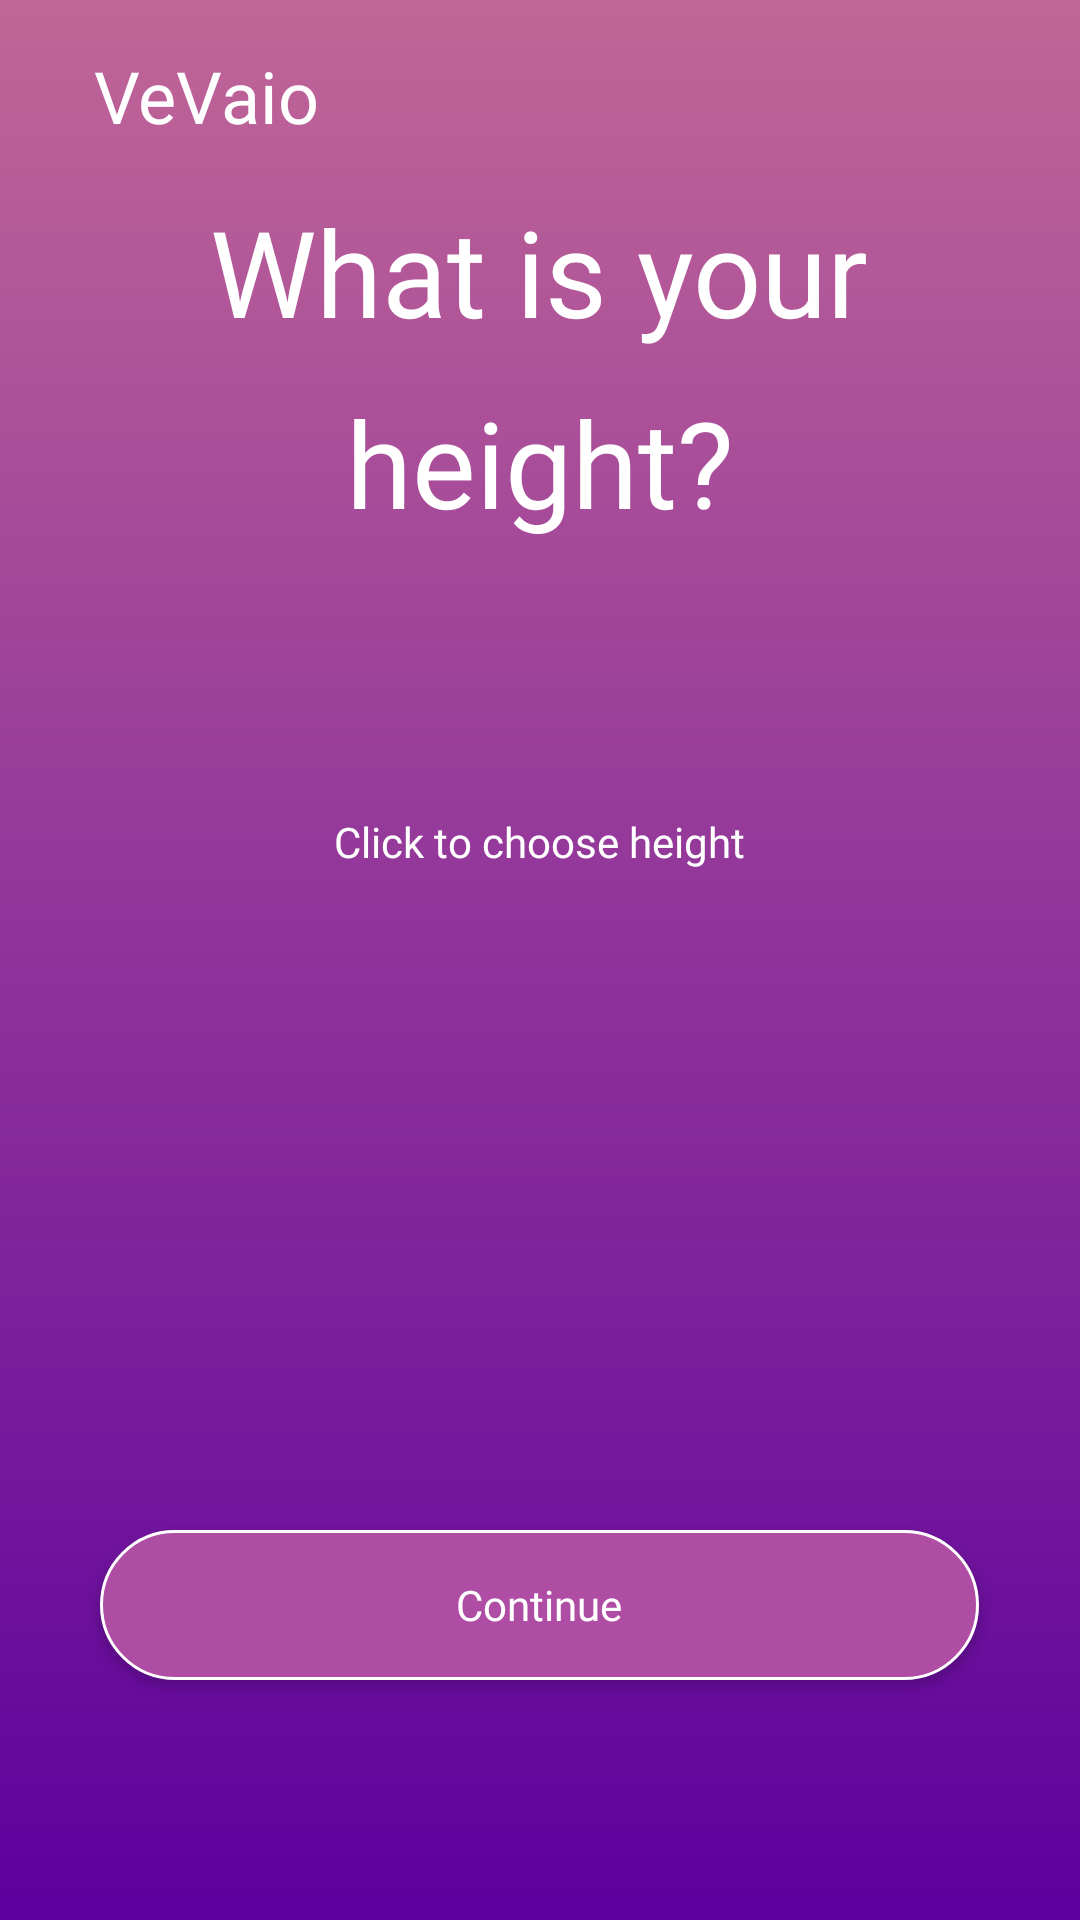

Here is an Android app screen rendered from its layout file. Give the layout XML and the strings, colors and styles it references.
<!-- AndroidManifest.xml: application theme Theme.Vevaio -->
<!-- res/layout/activity_height.xml -->
<?xml version="1.0" encoding="utf-8"?>
<LinearLayout xmlns:android="http://schemas.android.com/apk/res/android"
    android:layout_width="match_parent"
    android:layout_height="match_parent"
    android:orientation="vertical"
    android:weightSum="8"
    android:background="@drawable/gradient_background" >

    <TextView
        android:id="@+id/iv_logo"
        android:layout_width="wrap_content"
        android:layout_height="0dp"
        android:layout_marginStart="31.24dp"
        android:layout_weight="1"
        android:gravity="center"
        android:text="VeVaio"
        android:textAppearance="@style/TextLogoStyle" />

    <TextView
        android:id="@+id/tv_info1"
        android:layout_width="wrap_content"
        android:layout_height="0dp"
        android:layout_weight="1"
        android:layout_gravity="center"
        android:text="What is your"
        android:textAppearance="@style/TextTitleStyle" />
    <TextView
        android:id="@+id/tv_info2"
        android:layout_width="wrap_content"
        android:layout_height="0dp"
        android:layout_weight="1"
        android:layout_gravity="center"
        android:text="height?"
        android:textAppearance="@style/TextTitleStyle" />

    <ScrollView
        android:layout_width="wrap_content"
        android:layout_height="0dp"
        android:layout_weight="5"
        android:layout_gravity="center_horizontal">
        <RelativeLayout
            android:layout_width="match_parent"
            android:layout_height="wrap_content" >

            <TextView
                android:id="@+id/tv_height"
                android:layout_width="wrap_content"
                android:layout_height="wrap_content"
                android:layout_marginTop="80dp"
                android:layout_centerHorizontal="true"
                android:gravity="center"
                android:text="Click to choose height"
                android:textAppearance="@style/TextDescriptionStyle" />

            <TextView
                android:id="@+id/tv_line"
                android:layout_width="120dp"
                android:layout_height="wrap_content"
                android:layout_below="@id/tv_height"
                android:gravity="center"
                android:layout_centerHorizontal="true"
                android:background="@drawable/textline" />

            <TextView
                android:id="@+id/tv_wordcm"
                android:layout_width="wrap_content"
                android:layout_height="wrap_content"
                android:layout_below="@id/tv_line"
                android:layout_marginTop="20dp"
                android:layout_centerHorizontal="true"
                android:gravity="center"
                android:textAppearance="@style/TextDescriptionStyle" />

        </RelativeLayout></ScrollView>

    <Button
        android:id="@+id/btn_continue"
        android:layout_width="wrap_content"
        android:layout_height="wrap_content"
        android:layout_gravity="center_horizontal|bottom"
        android:background="@drawable/button_rectangle"
        android:layout_marginBottom="80dp"
        android:text="Continue"
        android:textAppearance="@style/TextDescriptionStyle" />
</LinearLayout>
<!-- resources referenced by this layout -->
<resources>
  <!-- drawable button_rectangle (drawable) -->
  <?xml version="1.0" encoding="utf-8"?>
  <selector
      xmlns:android="http://schemas.android.com/apk/res/android">
      <item>
          <shape android:shape="rectangle">
              <size
                  android:width="293dp"
                  android:height="50dp" />
              <solid android:color="@color/button"/>
              <stroke android:width="1dp" android:color="@color/white"/>
              <corners android:radius="25dp"/>
          </shape>
      </item>
  </selector>
  <!-- drawable gradient_background (drawable) -->
  <?xml version="1.0" encoding="utf-8"?>
  <selector xmlns:android="http://schemas.android.com/apk/res/android">
      <item>
          <shape>
              <gradient
                  android:angle="90"
                  android:startColor="#5C009E"
                  android:endColor="#C16697"
                  android:type="linear" />
          </shape>
      </item>
  </selector>
  <style name="TextDescriptionStyle" parent="android:Widget.TextView">
          <item name="android:textColor">@color/white</item>
          <item name="android:textSize">14sp</item>
          <item name="android:fontFamily">@font/montserrat_black</item>
      </style>
  <style name="TextLogoStyle" parent="android:Widget.TextView">
          <item name="android:textColor">@color/white</item>
          <item name="android:textSize">24sp</item>
          <item name="android:fontFamily">@font/montserrat_black</item>
      </style>
  <style name="TextTitleStyle" parent="android:Widget.TextView">
          <item name="android:textColor">@color/white</item>
          <item name="android:textSize">40sp</item>
          <item name="android:fontFamily">@font/montserrat_light</item>
      </style>
  <style name="Theme.Vevaio" parent="Theme.AppCompat.Light.DarkActionBar">
          <item name="colorPrimary">@color/purple_500</item>
          <item name="colorPrimaryDark">@color/purple_700</item>
          <item name="colorAccent">@color/teal_200</item>
          <item name="windowActionBar">false</item>
          <item name="windowNoTitle">true</item>
          <item name="android:windowFullscreen">true</item>
      </style>
  <color name="button">#AF4DA4</color>
  <color name="white">#FFFFFF</color>
  <color name="purple_500">#6200EE</color>
  <color name="purple_700">#3700B3</color>
  <color name="teal_200">#03DAC5</color>
</resources>
